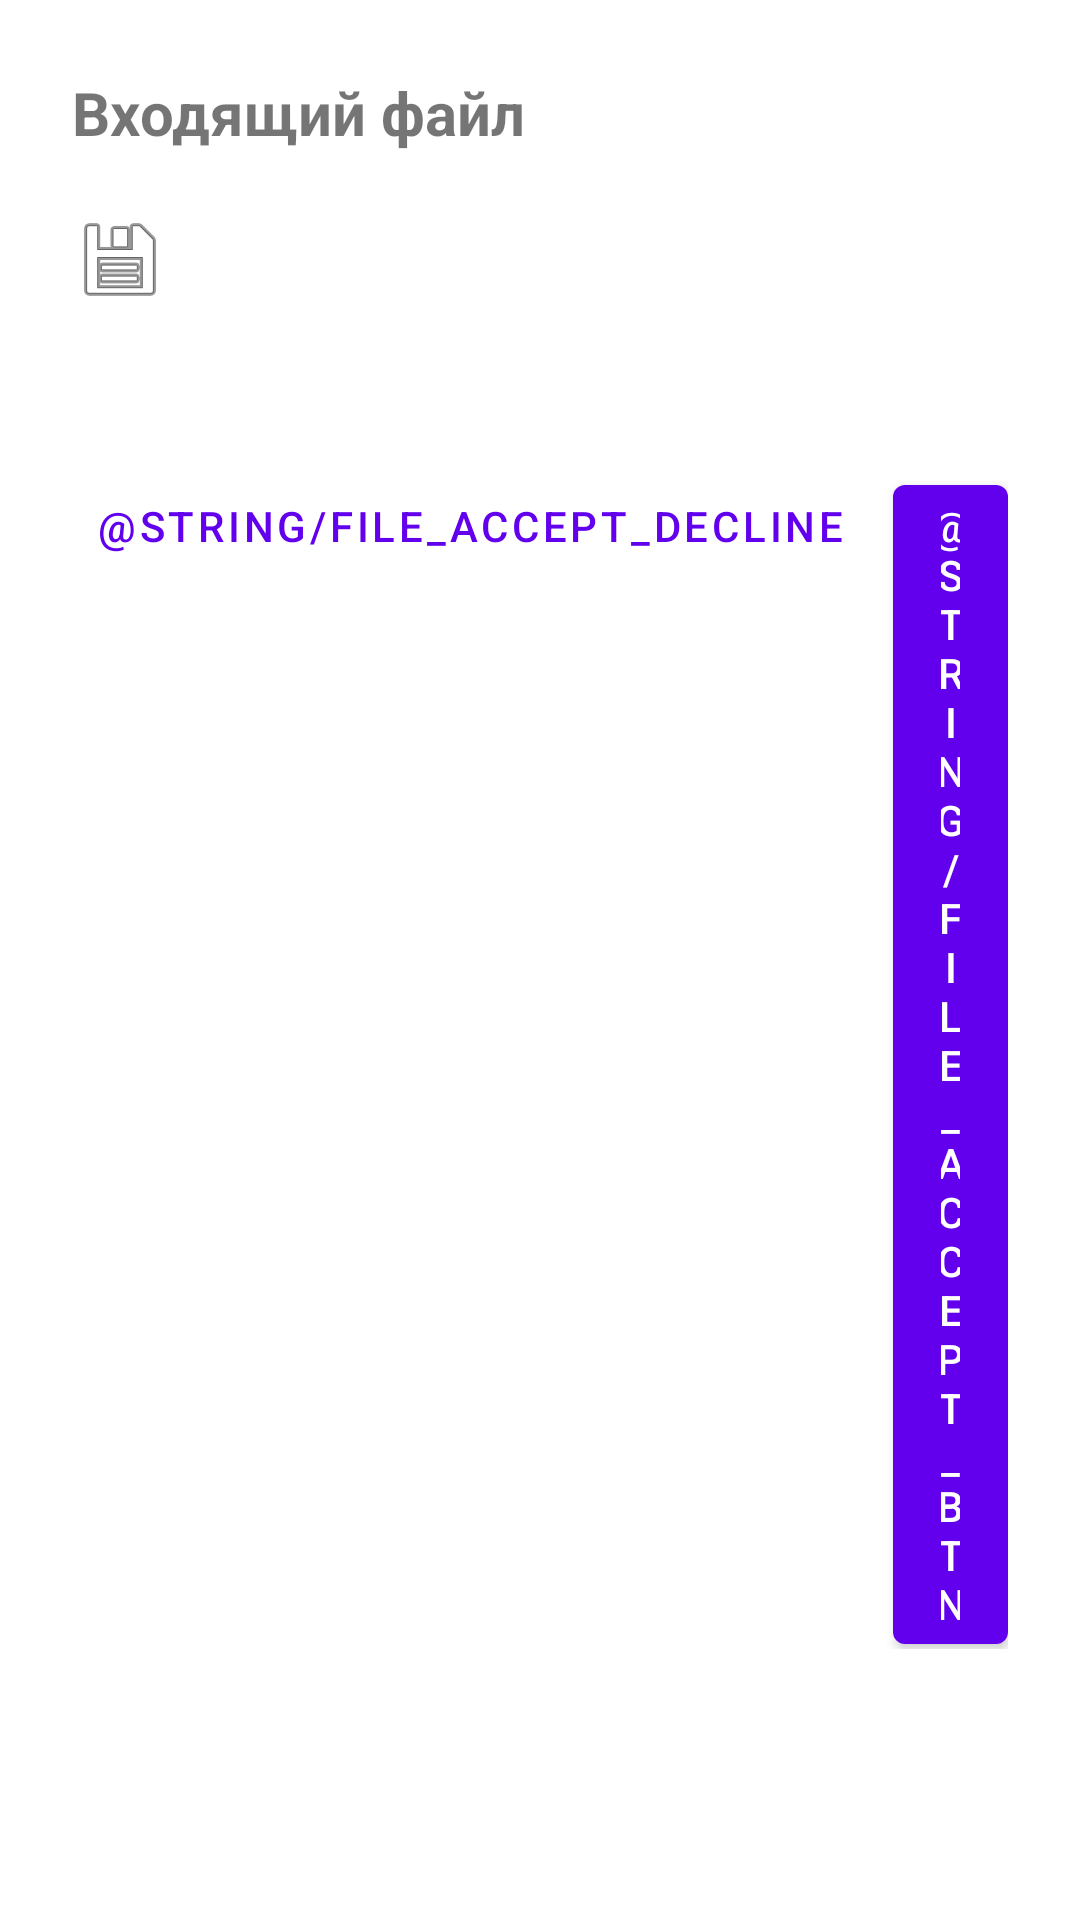

Here is an Android app screen rendered from its layout file. Give the layout XML and the strings, colors and styles it references.
<!-- AndroidManifest.xml: application theme Theme.Naleystogramm -->
<!-- res/layout/dialog_file_accept.xml -->
<?xml version="1.0" encoding="utf-8"?>
<LinearLayout
    xmlns:android="http://schemas.android.com/apk/res/android"
    android:layout_width="match_parent"
    android:layout_height="wrap_content"
    android:orientation="vertical"
    android:padding="24dp">

    <TextView
        android:layout_width="match_parent"
        android:layout_height="wrap_content"
        android:text="@string/file_accept_title"
        android:textSize="20sp"
        android:textStyle="bold"
        android:layout_marginBottom="16dp" />

    <LinearLayout
        android:layout_width="match_parent"
        android:layout_height="wrap_content"
        android:orientation="horizontal"
        android:gravity="center_vertical"
        android:layout_marginBottom="8dp">

        <ImageView
            android:layout_width="32dp"
            android:layout_height="32dp"
            android:src="@android:drawable/ic_menu_save"
            android:layout_marginEnd="12dp" />

        <LinearLayout
            android:layout_width="0dp"
            android:layout_height="wrap_content"
            android:layout_weight="1"
            android:orientation="vertical">

            <TextView
                android:id="@+id/file_name"
                android:layout_width="match_parent"
                android:layout_height="wrap_content"
                android:textSize="15sp"
                android:textStyle="bold"
                android:maxLines="2"
                android:ellipsize="middle" />

            <TextView
                android:id="@+id/file_size"
                android:layout_width="match_parent"
                android:layout_height="wrap_content"
                android:textSize="12sp"
                android:alpha="0.7"
                android:layout_marginTop="2dp" />

        </LinearLayout>

    </LinearLayout>

    <TextView
        android:id="@+id/sender_name"
        android:layout_width="match_parent"
        android:layout_height="wrap_content"
        android:textSize="13sp"
        android:alpha="0.8"
        android:layout_marginBottom="20dp" />

    <LinearLayout
        android:layout_width="match_parent"
        android:layout_height="wrap_content"
        android:orientation="horizontal"
        android:gravity="end">

        <com.google.android.material.button.MaterialButton
            android:id="@+id/btn_reject"
            style="@style/Widget.MaterialComponents.Button.TextButton"
            android:layout_width="wrap_content"
            android:layout_height="wrap_content"
            android:text="@string/file_accept_decline"
            android:layout_marginEnd="8dp" />

        <com.google.android.material.button.MaterialButton
            android:id="@+id/btn_accept"
            android:layout_width="wrap_content"
            android:layout_height="wrap_content"
            android:text="@string/file_accept_btn" />

    </LinearLayout>

</LinearLayout>
<!-- resources referenced by this layout -->
<resources>
  <string name="file_accept_title">Входящий файл</string>
  <style name="Theme.Naleystogramm" parent="Theme.MaterialComponents.DayNight.NoActionBar">
          <item name="colorPrimary">@color/purple_500</item>
          <item name="colorPrimaryVariant">@color/purple_700</item>
          <item name="colorOnPrimary">@color/white</item>
          <item name="colorSecondary">@color/teal_200</item>
          <item name="colorSecondaryVariant">@color/teal_700</item>
          <item name="colorOnSecondary">@color/black</item>
          <item name="android:statusBarColor">?attr/colorPrimaryVariant</item>
      </style>
  <color name="purple_500">#FF6200EE</color>
  <color name="purple_700">#FF3700B3</color>
  <color name="white">#FFFFFFFF</color>
  <color name="teal_200">#FF03DAC5</color>
  <color name="teal_700">#FF018786</color>
  <color name="black">#FF000000</color>
</resources>
